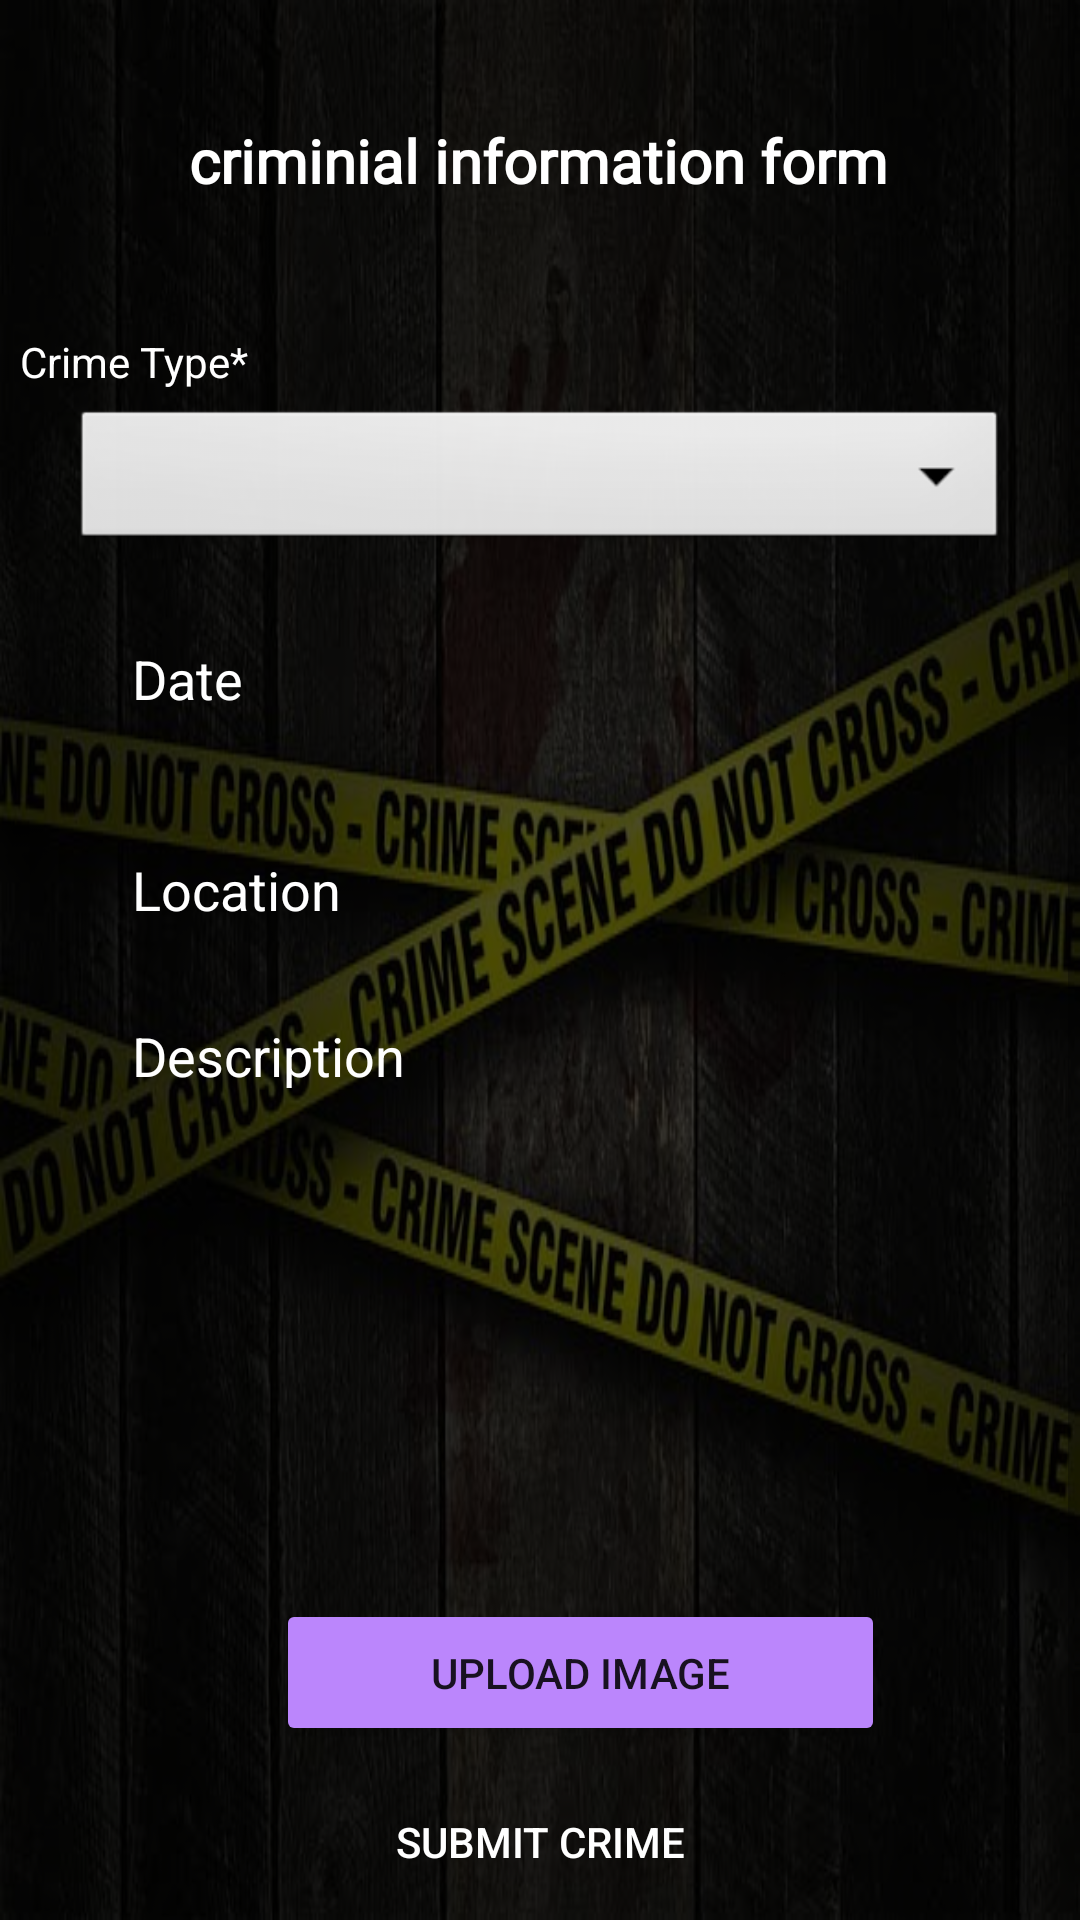

Reconstruct the res/layout file that produces this screen, plus the resources it refers to.
<!-- AndroidManifest.xml: application theme Theme.CrimeReport -->
<!-- res/layout/activity_sign_in_with3.xml -->
<?xml version="1.0" encoding="utf-8"?>
<androidx.constraintlayout.widget.ConstraintLayout xmlns:android="http://schemas.android.com/apk/res/android"
    xmlns:app="http://schemas.android.com/apk/res-auto"
    xmlns:tools="http://schemas.android.com/tools"
    android:layout_width="match_parent"
    android:layout_height="match_parent"
    tools:context=".sign_in_with3"
    android:background="@drawable/img3">
    <View
        android:layout_width="match_parent"
        android:layout_height="match_parent"
        android:background="#B4000000" />


    <ScrollView
        android:layout_width="match_parent"
        android:layout_height="match_parent"
        android:fillViewport="true"
        tools:layout_editor_absoluteX="0dp"
        tools:layout_editor_absoluteY="82dp">

        <androidx.constraintlayout.widget.ConstraintLayout
            android:layout_width="match_parent"
            android:layout_height="match_parent">

            <TextView
                android:id="@+id/textView"
                android:layout_width="wrap_content"
                android:layout_height="wrap_content"
                android:layout_marginTop="40dp"
                android:fontFamily="@font/aldrich"
                android:text="criminial information form"
                android:textColor="@color/white"
                android:textSize="20sp"
                android:textStyle="bold"
                app:layout_constraintEnd_toEndOf="parent"
                app:layout_constraintHorizontal_bias="0.496"
                app:layout_constraintStart_toStartOf="parent"
                app:layout_constraintTop_toTopOf="parent" />

            <TextView
                android:id="@+id/textView_indian_states"
                android:layout_width="358dp"
                android:layout_height="30dp"
                android:layout_marginStart="26dp"
                android:layout_marginEnd="27dp"
                android:focusable="true"
                android:focusableInTouchMode="true"
                android:padding="6dp"
                android:text="Crime Type*"
                android:textColor="@color/white"
                app:layout_constraintBottom_toTopOf="@+id/type"
                app:layout_constraintEnd_toEndOf="parent"
                app:layout_constraintStart_toStartOf="parent" />

            <Spinner
                android:id="@+id/type"
                android:layout_width="0dp"
                android:layout_height="50dp"
                android:layout_marginStart="24dp"
                android:layout_marginTop="68dp"
                android:layout_marginEnd="24dp"
                android:background="@android:drawable/btn_dropdown"
                android:drawablePadding="10dp"
                android:hint="Select a crime type"
                android:paddingLeft="20dp"
                android:paddingTop="13dp"
                android:paddingRight="20dp"
                android:paddingBottom="13dp"
                app:layout_constraintEnd_toEndOf="parent"
                app:layout_constraintHorizontal_bias="0.0"
                app:layout_constraintStart_toStartOf="parent"
                app:layout_constraintTop_toBottomOf="@+id/textView" />

            <EditText
                android:id="@+id/date"
                android:layout_width="0dp"
                android:layout_height="wrap_content"
                android:layout_marginStart="24dp"
                android:layout_marginTop="16dp"
                android:layout_marginEnd="24dp"
                android:background="@drawable/input_bg"

                android:drawablePadding="10dp"
                android:ems="10"
                android:hint="Date"

                android:paddingLeft="20dp"
                android:paddingTop="13dp"
                android:inputType="date"

                android:paddingRight="20dp"
                android:paddingBottom="13dp"
                android:textColor="@color/white"
                android:textColorHint="@color/white"
                app:layout_constraintEnd_toEndOf="parent"
                app:layout_constraintStart_toStartOf="parent"
                app:layout_constraintTop_toBottomOf="@+id/type" />


            <EditText
                android:id="@+id/location"
                android:layout_width="0dp"
                android:layout_height="wrap_content"
                android:layout_marginStart="24dp"
                android:layout_marginTop="20dp"
                android:layout_marginEnd="24dp"
                android:background="@drawable/input_bg"
                android:drawablePadding="10dp"
                android:ems="10"
                android:hint="Location"
                android:paddingLeft="20dp"
                android:paddingTop="13dp"
                android:paddingRight="20dp"
                android:paddingBottom="13dp"
                android:textColor="@color/white"
                android:textColorHint="@color/white"
                app:layout_constraintBottom_toTopOf="@+id/des"
                app:layout_constraintEnd_toEndOf="parent"
                app:layout_constraintHorizontal_bias="1.0"
                app:layout_constraintStart_toStartOf="parent"
                app:layout_constraintTop_toBottomOf="@+id/date" />

            <EditText
                android:id="@+id/des"
                android:layout_width="0dp"
                android:layout_height="wrap_content"
                android:layout_marginStart="24dp"
                android:layout_marginTop="5dp"
                android:layout_marginEnd="24dp"

                android:background="@drawable/input_bg"
                android:drawablePadding="10dp"
                android:ems="10"


                android:hint="Description"
                android:paddingLeft="20dp"
                android:paddingTop="13dp"
                android:paddingRight="20dp"
                android:paddingBottom="13dp"
                android:textColor="@color/white"
                android:textColorHint="@color/white"
                app:layout_constraintBottom_toTopOf="@+id/pimg2"
                app:layout_constraintEnd_toEndOf="parent"
                app:layout_constraintHorizontal_bias="0.0"
                app:layout_constraintStart_toStartOf="parent"
                app:layout_constraintTop_toBottomOf="@+id/location" />

            <Button
                android:id="@+id/btnselectimg"
                android:layout_width="203dp"
                android:layout_height="49dp"
                android:layout_marginStart="92dp"
                android:layout_marginBottom="8dp"
                android:backgroundTint="@color/purple_200"
                android:text="UPLOad IMAGE"
                app:layout_constraintBottom_toTopOf="@+id/btnsubmit2"
                app:layout_constraintStart_toStartOf="parent" />

            <ImageView
                android:id="@+id/pimg2"
                android:layout_width="284dp"
                android:layout_height="132dp"
                android:layout_marginStart="101dp"
                android:layout_marginEnd="144dp"
                android:layout_marginBottom="24dp"
                app:layout_constraintBottom_toTopOf="@+id/btnselectimg"
                app:layout_constraintEnd_toEndOf="parent"
                app:layout_constraintHorizontal_bias="0.381"
                app:layout_constraintStart_toStartOf="parent"
                tools:srcCompat="@tools:sample/avatars" />

            <Button
                android:id="@+id/btnsubmit2"
                android:layout_width="0dp"
                android:layout_height="wrap_content"
                android:layout_marginBottom="71dp"
                android:background="@drawable/input_bg"
                android:text="SUBMIT CRIME"
                android:textColor="@color/white"
                app:layout_constraintBottom_toBottomOf="parent"
                app:layout_constraintEnd_toEndOf="@+id/location"
                app:layout_constraintHorizontal_bias="0.0"
                app:layout_constraintStart_toStartOf="@+id/date" />


        </androidx.constraintlayout.widget.ConstraintLayout>

    </ScrollView>

</androidx.constraintlayout.widget.ConstraintLayout>
<!-- resources referenced by this layout -->
<resources>
  <color name="purple_200">#FFBB86FC</color>
  <color name="white">#FFFFFFFF</color>
  <!-- drawable img3: jpeg bitmap (drawable, 50640 bytes) -->
  <style name="Theme.CrimeReport" parent="Theme.Design.Light.NoActionBar">
          
          <item name="colorPrimary">@color/purple_500</item>
          <item name="colorPrimaryVariant">#A02AB5</item>
          <item name="colorOnPrimary">@color/white</item>
          
          <item name="android:windowLightStatusBar">true</item>
          <item name="colorSecondary">@color/teal_200</item>
          <item name="colorSecondaryVariant">@color/teal_700</item>
          <item name="colorOnSecondary">@color/black</item>
          
          <item name="android:statusBarColor">?attr/colorPrimaryVariant</item>
          
      </style>
  <color name="purple_500">#1B1A1C</color>
  <color name="teal_200">#FF03DAC5</color>
  <color name="teal_700">#FF018786</color>
  <color name="black">#FF000000</color>
</resources>
